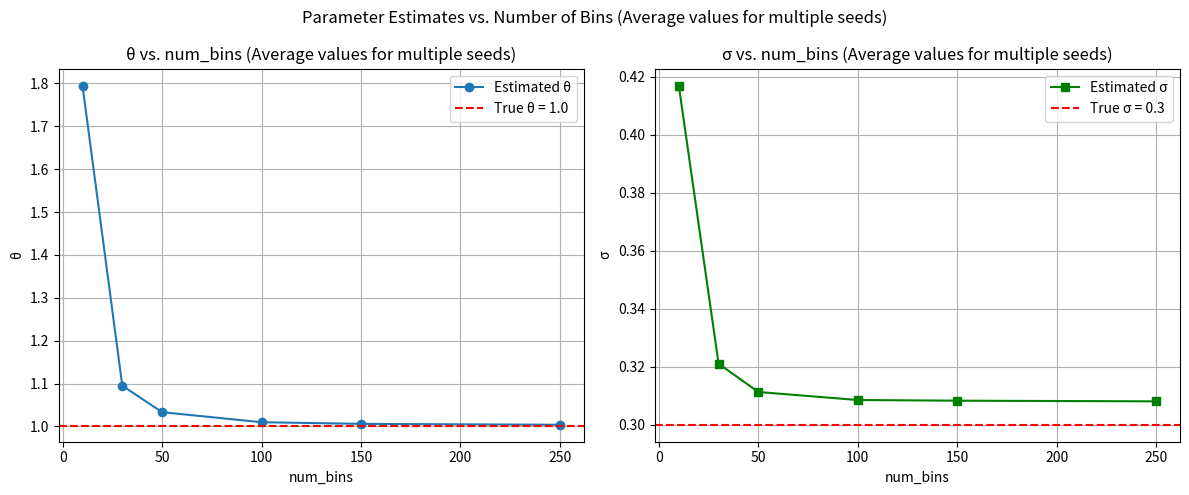

Generate this figure with matplotlib:
import numpy as np
import matplotlib.pyplot as plt
from scipy.linalg import expm
from scipy.optimize import minimize


# 1. Simulate OU process data
def simulate_ou(theta, sigma, mu=0.0, x0=0, T=50, N=1000, seed=None):
    dt = T / N
    x = np.zeros(N)
    x[0] = x0
    np.random.seed(seed)  # Use the specified seed
    for i in range(1, N):
        x[i] = x[i - 1] + theta * (mu - x[i - 1]) * dt + sigma * np.sqrt(dt) * np.random.randn()
    return x, dt


# 2. Discretize data into states (bins)
def discretize_data(data, num_bins):
    x_min, x_max = np.min(data), np.max(data)
    bins = np.linspace(x_min, x_max, num_bins + 1)
    indices = np.digitize(data, bins) - 1
    indices = np.clip(indices, 0, num_bins - 1)
    return indices, bins


# 3. Compute N_ij and T_i, construct empirical Q matrix
def build_Q_matrix(state_seq, num_states, dt):
    N_ij = np.zeros((num_states, num_states))
    T_i = np.zeros(num_states)
    for i in range(len(state_seq) - 1):
        cur_state = state_seq[i]
        next_state = state_seq[i + 1]
        N_ij[cur_state, next_state] += dt
        T_i[cur_state] += dt
    Q = np.zeros_like(N_ij)
    for i in range(num_states):
        if T_i[i] > 0:
            Q[i] = N_ij[i] / T_i[i]
            Q[i, i] = -np.sum(Q[i]) + Q[i, i]
    return Q


# 4. Construct the theoretical Q matrix for the OU model (for fitting)
def theoretical_Q(grid, theta, mu, sigma):
    h = grid[1] - grid[0]
    N = len(grid)
    Q = np.zeros((N, N))
    for i, x in enumerate(grid):
        drift = theta * (mu - x)
        diff = sigma ** 2
        if i > 0:
            Q[i, i - 1] = max(diff / (2 * h ** 2) - drift / (2 * h), 0)
        if i < N - 1:
            Q[i, i + 1] = max(diff / (2 * h ** 2) + drift / (2 * h), 0)
        Q[i, i] = -np.sum(Q[i])
    return Q


# 5. Compute the MLE loss function
def log_likelihood(Q, state_seq, dt):
    P = expm(Q * dt)
    eps = 1e-12
    loglik = 0.0
    for i in range(len(state_seq) - 1):
        s1, s2 = state_seq[i], state_seq[i + 1]
        prob = P[s1, s2]
        loglik += np.log(prob + eps)
    return -loglik  # The negative sign is for minimization


# 6. Fit the OU parameters (maximize likelihood)
def fit_params(state_seq, bins, dt):
    centers = (bins[:-1] + bins[1:]) / 2

    def loss(params):
        theta, sigma = params
        Q = theoretical_Q(centers, theta, 0.0, sigma)
        return log_likelihood(Q, state_seq, dt)

    res = minimize(loss, x0=[0.5, 0.2], bounds=[(0.01, 5), (0.01, 3)])
    return res.x


# Main program
def main():
    theta_true, sigma_true = 1.0, 0.3
    seeds = [3, 23, 50, 2024, 1000]
    bin_list = [10, 30, 50, 100, 150, 250]

    est_thetas_all_bins = []
    est_sigmas_all_bins = []

    print("Error analysis results:")

    # For each bin count in bin_list, compute parameter estimates for different seeds
    for num_bins in bin_list:
        seed_est_thetas = []
        seed_est_sigmas = []

        for seed in seeds:
            # Simulate data for each seed, discretize data, and fit parameters
            data, dt = simulate_ou(theta=theta_true, sigma=sigma_true, seed=seed)
            state_seq, bins = discretize_data(data, num_bins)
            est_theta, est_sigma = fit_params(state_seq, bins, dt)

            seed_est_thetas.append(est_theta)
            seed_est_sigmas.append(est_sigma)

            mae_theta = abs(est_theta - theta_true)
            mse_theta = (est_theta - theta_true) ** 2
            mae_sigma = abs(est_sigma - sigma_true)
            mse_sigma = (est_sigma - sigma_true) ** 2

            print(f"\nSeed = {seed}, num_bins = {num_bins}")
            print(f"Estimated parameters: θ = {est_theta:.4f}, σ = {est_sigma:.4f}")
            print(f"θ MAE: {mae_theta:.4f}, θ MSE: {mse_theta:.6f}")
            print(f"σ MAE: {mae_sigma:.4f}, σ MSE: {mse_sigma:.6f}")

        # Calculate average estimates for each bin count
        avg_theta = np.mean(seed_est_thetas)
        avg_sigma = np.mean(seed_est_sigmas)
        est_thetas_all_bins.append(avg_theta)
        est_sigmas_all_bins.append(avg_sigma)

        print(f"\nAverage estimates for num_bins = {num_bins}: θ = {avg_theta:.4f}, σ = {avg_sigma:.4f}")

    # Plot comparison of estimated parameters
    plt.figure(figsize=(12, 5))

    plt.subplot(1, 2, 1)
    plt.plot(bin_list, est_thetas_all_bins, marker='o', label='Estimated θ')
    plt.axhline(y=theta_true, color='r', linestyle='--', label='True θ = 1.0')
    plt.title('θ vs. num_bins (Average values for multiple seeds)')
    plt.xlabel('num_bins')
    plt.ylabel('θ')
    plt.grid(True)
    plt.legend()

    plt.subplot(1, 2, 2)
    plt.plot(bin_list, est_sigmas_all_bins, marker='s', color='green', label='Estimated σ')
    plt.axhline(y=sigma_true, color='r', linestyle='--', label='True σ = 0.3')
    plt.title('σ vs. num_bins (Average values for multiple seeds)')
    plt.xlabel('num_bins')
    plt.ylabel('σ')
    plt.grid(True)
    plt.legend()

    plt.suptitle('Parameter Estimates vs. Number of Bins (Average values for multiple seeds)')
    plt.tight_layout()
    plt.show()


if __name__ == "__main__":
    main()
